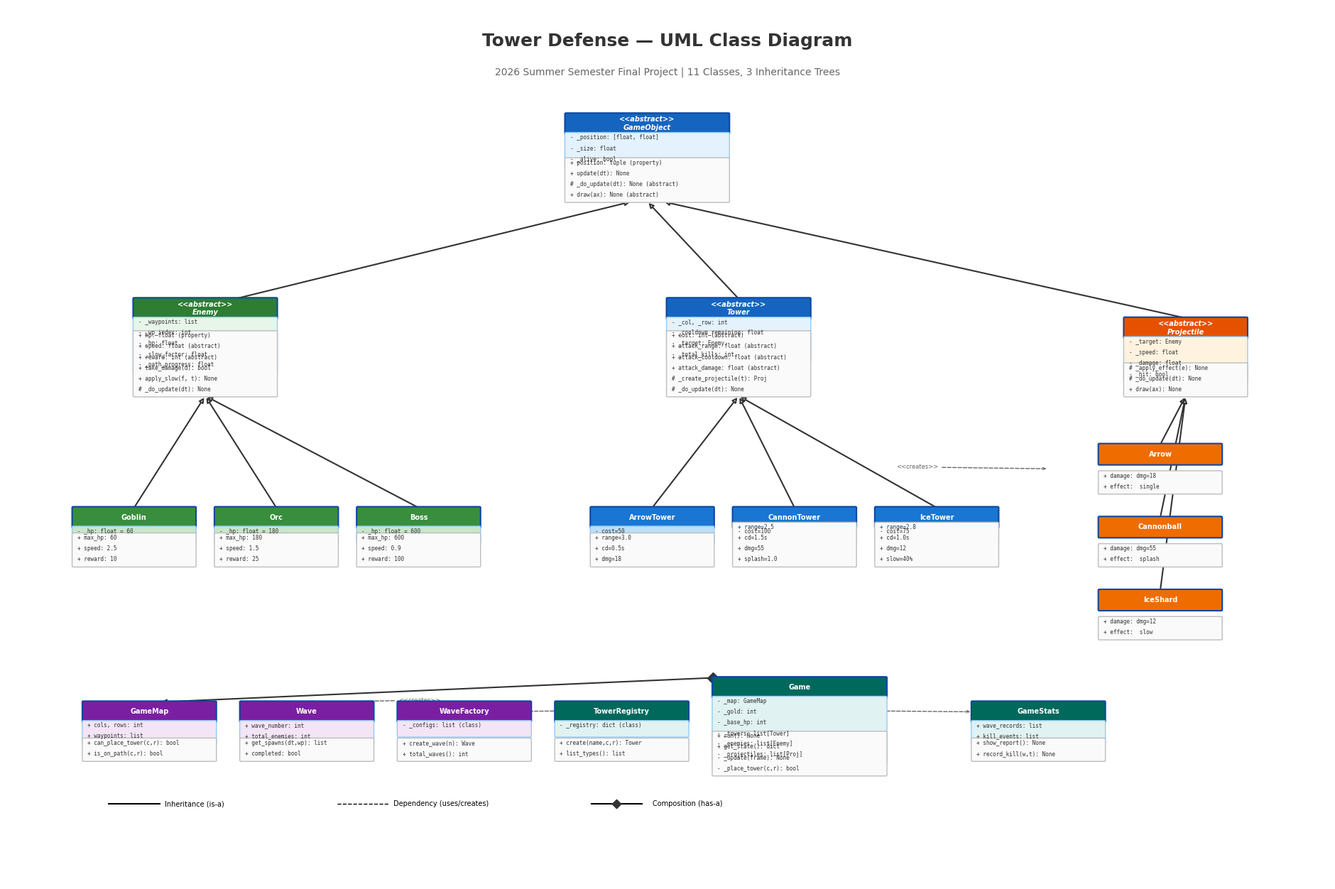

Recreate this plot in Python. (Note: this script raises an exception after producing the figure.)
# -*- coding: utf-8 -*-
"""生成 UML 类图 (使用 matplotlib).

产生 doc/uml_diagram.png 用于嵌入项目报告.
"""

import matplotlib
matplotlib.use('Agg')
import matplotlib.pyplot as plt
import matplotlib.patches as mpatches
import numpy as np

# 必须在创建 figure 之前设置
plt.rcParams['font.sans-serif'] = ['Microsoft YaHei', 'SimHei', 'DejaVu Sans']
plt.rcParams['axes.unicode_minus'] = False


def draw_class_box(ax, x, y, w, h, name, attrs, methods, color='#E3F2FD',
                   header_color='#1565C0', abstract=False):
    """绘制 UML 风格的类框 (三段式: 类名|属性|方法)."""
    # 类名区域
    title_h = 0.4
    rect_top = mpatches.FancyBboxPatch(
        (x, y + h - title_h), w, title_h,
        boxstyle="round,pad=0.02", facecolor=header_color,
        edgecolor='#0D47A1', linewidth=1.5, zorder=10)
    ax.add_patch(rect_top)
    style = 'italic' if abstract else 'normal'
    display_name = '<<abstract>>\n' + name if abstract else name
    ax.text(x + w/2, y + h - title_h/2, display_name, ha='center', va='center',
            fontsize=7, fontweight='bold', color='white', style=style, zorder=11)

    # 计算区域高度
    n_attrs = len(attrs)
    n_methods = len(methods)
    attr_h = max(0.3, n_attrs * 0.22)
    method_h = max(0.3, n_methods * 0.22)
    total_inner = title_h + attr_h + method_h

    # 属性区域
    if n_attrs > 0:
        attr_y = y + h - title_h - attr_h
        rect_attr = mpatches.FancyBboxPatch(
            (x, attr_y), w, attr_h, boxstyle="round,pad=0.02",
            facecolor=color, edgecolor='#90CAF9', linewidth=1, zorder=10)
        ax.add_patch(rect_attr)
        for i, attr in enumerate(attrs):
            ax.text(x + 0.08, attr_y + attr_h - 0.12 - i * 0.22, attr,
                    fontsize=5.5, fontfamily='monospace', color='#333', zorder=11)

    # 方法区域
    if n_methods > 0:
        method_y = y
        rect_method = mpatches.FancyBboxPatch(
            (x, method_y), w, method_h, boxstyle="round,pad=0.02",
            facecolor='#FAFAFA', edgecolor='#BDBDBD', linewidth=1, zorder=10)
        ax.add_patch(rect_method)
        for i, method in enumerate(methods):
            ax.text(x + 0.08, method_y + method_h - 0.12 - i * 0.22, method,
                    fontsize=5.5, fontfamily='monospace', color='#333', zorder=11)


def draw_inheritance_arrow(ax, from_xy, to_xy):
    """绘制继承箭头 (空心三角, 实线)."""
    ax.annotate('', xy=to_xy, xytext=from_xy,
                arrowprops=dict(arrowstyle='-|>', facecolor='white',
                               edgecolor='#333', linewidth=1.5),
                zorder=5)


def draw_dependency_arrow(ax, from_xy, to_xy, label=''):
    """绘制依赖箭头 (虚线, 开放箭头)."""
    ax.annotate(label, xy=to_xy, xytext=from_xy,
                arrowprops=dict(arrowstyle='->', linestyle='dashed',
                               color='#666', linewidth=1),
                fontsize=6, color='#666', zorder=5)


def main():
    fig, ax = plt.subplots(1, 1, figsize=(24, 16))
    ax.set_xlim(-1, 25)
    ax.set_ylim(-1, 17)
    ax.axis('off')
    ax.set_facecolor('#FAFAFA')

    # ═══════════════════════════════════════════════════════════
    # GameObject (顶部中央) - 抽象基类
    # ═══════════════════════════════════════════════════════════
    draw_class_box(ax, 10, 13, 3.2, 1.8, 'GameObject', [
        '- _position: [float, float]',
        '- _size: float',
        '- _alive: bool',
    ], [
        '+ position: tuple (property)',
        '+ update(dt): None',
        '# _do_update(dt): None (abstract)',
        '+ draw(ax): None (abstract)',
    ], color='#E3F2FD', header_color='#1565C0', abstract=True)

    # ═══════════════════════════════════════════════════════════
    # Enemy 继承链 (左侧)
    # ═══════════════════════════════════════════════════════════
    draw_class_box(ax, 1.5, 9, 2.8, 2.0, 'Enemy', [
        '- _waypoints: list',
        '- _wp_index: int',
        '- _hp: float',
        '- _slow_factor: float',
        '- _path_progress: float',
    ], [
        '+ hp: float (property)',
        '+ speed: float (abstract)',
        '+ reward: int (abstract)',
        '+ take_damage(d): bool',
        '+ apply_slow(f, t): None',
        '# _do_update(dt): None',
    ], color='#E8F5E9', header_color='#2E7D32', abstract=True)

    # Enemy 子类
    for i, (name, hp, spd, reward, x_pos) in enumerate([
        ('Goblin', 60, 2.5, 10, 0.3),
        ('Orc', 180, 1.5, 25, 3.1),
        ('Boss', 600, 0.9, 100, 5.9),
    ]):
        draw_class_box(ax, x_pos, 5.5, 2.4, 1.2, name, [
            f'- _hp: float = {hp}',
        ], [
            f'+ max_hp: {hp}',
            f'+ speed: {spd}',
            f'+ reward: {reward}',
        ], color='#C8E6C9', header_color='#388E3C')
        draw_inheritance_arrow(ax, (x_pos + 1.2, 5.5 + 1.2), (2.9, 9.0))

    # ═══════════════════════════════════════════════════════════
    # Tower 继承链 (中间)
    # ═══════════════════════════════════════════════════════════
    draw_class_box(ax, 12, 9, 2.8, 2.0, 'Tower', [
        '- _col, _row: int',
        '- _cooldown_remaining: float',
        '- _target: Enemy',
        '- _total_kills: int',
    ], [
        '+ cost: int (abstract)',
        '+ attack_range: float (abstract)',
        '+ attack_cooldown: float (abstract)',
        '+ attack_damage: float (abstract)',
        '# _create_projectile(t): Proj',
        '# _do_update(dt): None',
    ], color='#E3F2FD', header_color='#1565C0', abstract=True)

    # Tower 子类
    tower_specs = [
        ('ArrowTower', 10.5, 'cost=50\nrange=3.0\ncd=0.5s\ndmg=18'),
        ('CannonTower', 13.3, 'cost=100\nrange=2.5\ncd=1.5s\ndmg=55\nsplash=1.0'),
        ('IceTower', 16.1, 'cost=75\nrange=2.8\ncd=1.0s\ndmg=12\nslow=40%'),
    ]
    for name, x_pos, spec in tower_specs:
        lines = spec.split('\n')
        attrs = [f'- {lines[0]}'] if lines else []
        methods = [f'+ {l}' for l in lines[1:]] if len(lines) > 1 else lines
        draw_class_box(ax, x_pos, 5.5, 2.4, 1.2, name, attrs, methods,
                      color='#BBDEFB', header_color='#1976D2')
        draw_inheritance_arrow(ax, (x_pos + 1.2, 5.5 + 1.2), (13.4, 9.0))

    # ═══════════════════════════════════════════════════════════
    # Projectile 继承链 (右侧)
    # ═══════════════════════════════════════════════════════════
    draw_class_box(ax, 21, 9, 2.4, 1.6, 'Projectile', [
        '- _target: Enemy',
        '- _speed: float',
        '- _damage: float',
        '- _hit: bool',
    ], [
        '# _apply_effect(e): None',
        '# _do_update(dt): None',
        '+ draw(ax): None',
    ], color='#FFF3E0', header_color='#E65100', abstract=True)

    # Projectile 子类
    for i, (name, spec, y_pos) in enumerate([
        ('Arrow', 'dmg=18, single', 7.0),
        ('Cannonball', 'dmg=55, splash', 5.5),
        ('IceShard', 'dmg=12, slow', 4.0),
    ]):
        draw_class_box(ax, 20.5, y_pos, 2.4, 1.0, name, [],
                      [f'+ damage: {spec.split(",")[0]}', f'+ effect: {spec.split(",")[1] if "," in spec else ""}'],
                      color='#FFE0B2', header_color='#EF6C00')
        draw_inheritance_arrow(ax, (21.7, y_pos + 1.0), (22.2, 9.0))

    # ═══════════════════════════════════════════════════════════
    # 辅助类 (底部)
    # ═══════════════════════════════════════════════════════════
    draw_class_box(ax, 0.5, 1.5, 2.6, 1.2, 'GameMap', [
        '+ cols, rows: int', '+ waypoints: list',
    ], [
        '+ can_place_tower(c,r): bool',
        '+ is_on_path(c,r): bool',
    ], color='#F3E5F5', header_color='#7B1FA2')

    draw_class_box(ax, 3.6, 1.5, 2.6, 1.2, 'Wave', [
        '+ wave_number: int', '+ total_enemies: int',
    ], [
        '+ get_spawns(dt,wp): list',
        '+ completed: bool',
    ], color='#F3E5F5', header_color='#7B1FA2')

    draw_class_box(ax, 6.7, 1.5, 2.6, 1.2, 'WaveFactory', [
        '- _configs: list (class)',
    ], [
        '+ create_wave(n): Wave',
        '+ total_waves(): int',
    ], color='#F3E5F5', header_color='#7B1FA2')

    draw_class_box(ax, 9.8, 1.5, 2.6, 1.2, 'TowerRegistry', [
        '- _registry: dict (class)',
    ], [
        '+ create(name,c,r): Tower',
        '+ list_types(): list',
    ], color='#E0F2F1', header_color='#00695C')

    draw_class_box(ax, 12.9, 1.2, 3.4, 2.0, 'Game', [
        '- _map: GameMap',
        '- _gold: int',
        '- _base_hp: int',
        '- _towers: list[Tower]',
        '- _enemies: list[Enemy]',
        '- _projectiles: list[Proj]',
    ], [
        '+ run(): None',
        '+ get_state(): dict',
        '- _update(frame): None',
        '- _place_tower(c,r): bool',
    ], color='#E0F2F1', header_color='#00695C')

    draw_class_box(ax, 18, 1.5, 2.6, 1.2, 'GameStats', [
        '+ wave_records: list',
        '+ kill_events: list',
    ], [
        '+ show_report(): None',
        '+ record_kill(w,t): None',
    ], color='#E0F2F1', header_color='#00695C')

    # ═══════════════════════════════════════════════════════════
    # 继承箭头 (到 GameObject)
    # ═══════════════════════════════════════════════════════════
    draw_inheritance_arrow(ax, (3.5, 9.0 + 2.0), (11.3, 13.0))      # Enemy → GO
    draw_inheritance_arrow(ax, (13.4, 9.0 + 2.0), (11.6, 13.0))     # Tower → GO
    draw_inheritance_arrow(ax, (22.2, 9.0 + 1.6), (11.9, 13.0))     # Projectile → GO

    # ═══════════════════════════════════════════════════════════
    # 关系箭头
    # ═══════════════════════════════════════════════════════════
    # Tower → Projectile (creates)
    draw_dependency_arrow(ax, (16.5, 7.5), (19.5, 7.5), '<<creates>>')

    # Game ◆→ GameMap (组合)
    ax.annotate('', xy=(2.0, 2.7), xytext=(12.9, 3.2),
                arrowprops=dict(arrowstyle='->', color='#333', linewidth=1.5),
                zorder=5)
    ax.plot(12.9, 3.2, 'D', color='#333', markersize=8, zorder=6)

    # WaveFactory → Wave
    draw_dependency_arrow(ax, (6.7, 2.7), (4.9, 2.7), '<<creates>>')

    # Game → WaveFactory / GameStats / TowerRegistry
    draw_dependency_arrow(ax, (12.0, 2.5), (8.0, 2.5), 'uses')
    draw_dependency_arrow(ax, (14.0, 2.5), (18.0, 2.5), 'uses')
    draw_dependency_arrow(ax, (12.0, 2.0), (11.1, 2.0), 'uses')

    # ═══════════════════════════════════════════════════════════
    # 标题和图例
    # ═══════════════════════════════════════════════════════════
    ax.text(12, 16.2, 'Tower Defense — UML Class Diagram', ha='center',
            fontsize=18, fontweight='bold', color='#333')
    ax.text(12, 15.6, '2026 Summer Semester Final Project | 11 Classes, 3 Inheritance Trees',
            ha='center', fontsize=10, color='#666')

    # 图例
    ly = 0.6
    ax.plot([1, 2], [ly, ly], 'k-', linewidth=1.5)
    ax.text(2.1, ly, 'Inheritance (is-a)', fontsize=7, va='center')
    ax.plot([5.5, 6.5], [ly, ly], 'k--', linewidth=1)
    ax.text(6.6, ly, 'Dependency (uses/creates)', fontsize=7, va='center')
    ax.plot([10.5, 11.5], [ly, ly], 'k-', linewidth=1.5)
    ax.scatter(11.0, ly, marker='D', s=40, color='#333', zorder=10)
    ax.text(11.7, ly, 'Composition (has-a)', fontsize=7, va='center')

    fig.savefig('doc/uml_diagram.png', dpi=150, bbox_inches='tight',
                facecolor='white', pad_inches=0.3)
    plt.close(fig)
    print("UML diagram saved to doc/uml_diagram.png")


if __name__ == '__main__':
    main()
